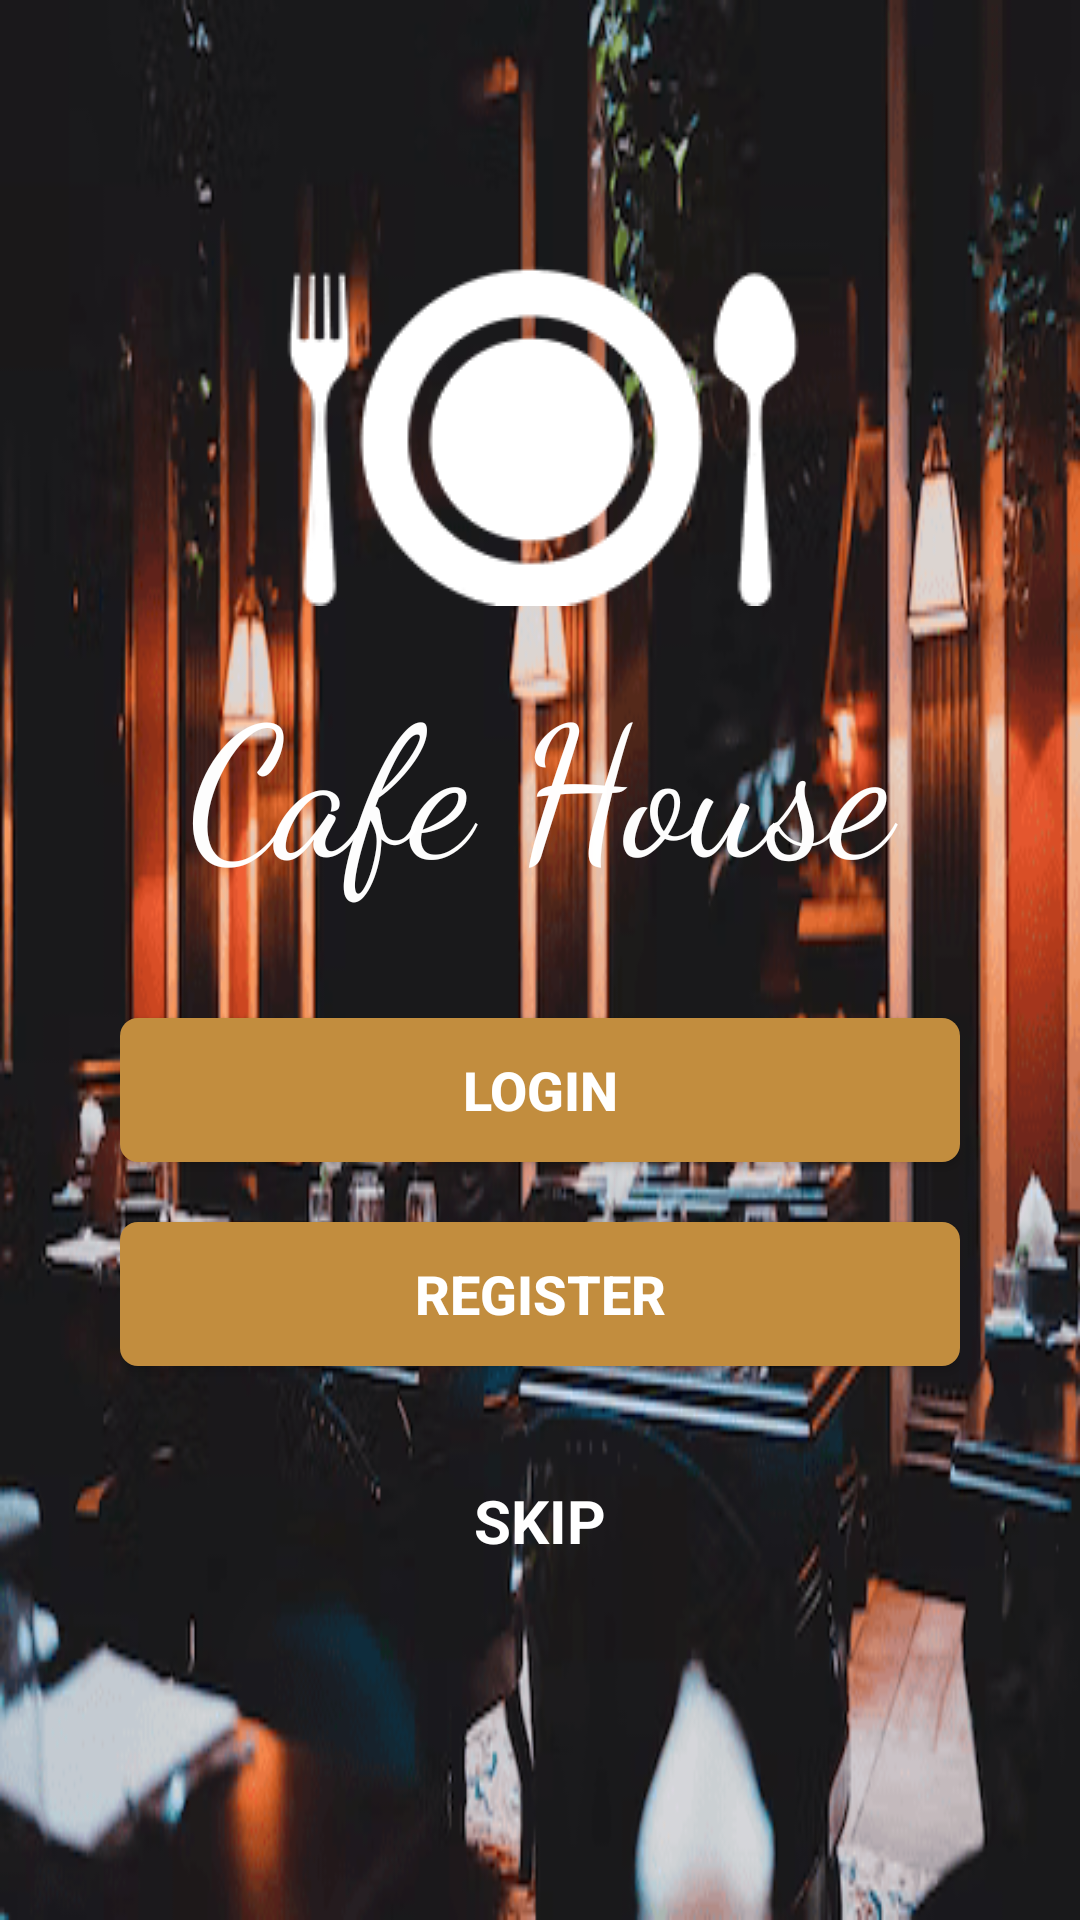

Reconstruct the res/layout file that produces this screen, plus the resources it refers to.
<!-- AndroidManifest.xml: application theme Theme.FoodOrderApp -->
<!-- res/layout/activity_welcome.xml -->
<?xml version="1.0" encoding="utf-8"?>
<RelativeLayout xmlns:android="http://schemas.android.com/apk/res/android"
    xmlns:app="http://schemas.android.com/apk/res-auto"
    xmlns:tools="http://schemas.android.com/tools"
    android:layout_width="match_parent"
    android:layout_height="match_parent"
    android:background="@drawable/btn_gradient"
    android:foregroundTint="#ffff"
    tools:context=".welcomeActivity">

    <LinearLayout
        android:layout_width="match_parent"
        android:layout_height="match_parent"
        android:background="@drawable/backgroundimage" />

    <LinearLayout
        android:layout_width="match_parent"
        android:layout_height="match_parent"
        android:layout_marginLeft="40dp"
        android:layout_marginTop="60dp"
        android:layout_marginRight="40dp"
        android:layout_marginBottom="30dp"
        android:orientation="vertical">

        <ImageView
            android:id="@+id/imageView3"
            android:layout_width="match_parent"
            android:layout_height="wrap_content"
            android:layout_marginTop="20dp"
            android:padding="8dp"
            app:srcCompat="@drawable/foodlogoo"
            app:tint="#ffff" />

        <TextView
            android:id="@+id/cafehouse"
            android:layout_width="match_parent"
            android:layout_height="wrap_content"
            android:layout_marginBottom="30dp"
            android:fontFamily="cursive"
            android:gravity="center"
            android:padding="8dp"
            android:text="Cafe House"
            android:textColor="#FDFFFFFF"
            android:textSize="60sp" />

        <Button
            android:id="@+id/btnlogin"
            android:layout_width="match_parent"
            android:layout_height="wrap_content"
            android:background="@drawable/btn_gradient"
            android:backgroundTint="#9C7235"
            android:padding="8dp"
            android:text="LOGIN"
            android:textColor="#FFFFFF"
            android:textColorHighlight="#FF9800"
            android:textSize="18sp"
            android:textStyle="bold"
            app:backgroundTint="#C28D3E"
            app:cornerRadius="6dp" />

        <Button
            android:id="@+id/btnsignUp"
            android:layout_width="match_parent"
            android:layout_height="wrap_content"
            android:layout_marginTop="20dp"
            android:background="@drawable/btn_gradient"
            android:padding="8dp"
            android:text="REGISTER"
            android:textColor="#FFFFFF"
            android:textColorHighlight="#FF9800"
            android:textSize="18sp"
            android:textStyle="bold"
            app:backgroundTint="#C28D3E"
            app:cornerRadius="6dp" />

        <TextView
            android:id="@+id/txtSkip"
            android:layout_width="match_parent"
            android:layout_height="wrap_content"
            android:layout_marginTop="30dp"
            android:gravity="center"
            android:padding="8dp"
            android:text="SKIP"
            android:textColor="#FFFFFF"
            android:textSize="20sp"
            android:textStyle="bold" />
    </LinearLayout>

</RelativeLayout>
<!-- resources referenced by this layout -->
<resources>
  <!-- drawable backgroundimage: png bitmap (drawable, 74965 bytes) -->
  <!-- drawable btn_gradient (drawable) -->
  <?xml version="1.0" encoding="utf-8"?>
  <shape xmlns:android="http://schemas.android.com/apk/res/android">
      <gradient
          android:startColor="@color/startcolor"
  
          android:endColor="@color/endcolor"
  
          />
      <corners
          android:radius="6dp"
          />
  </shape>
  <!-- drawable foodlogoo: png bitmap (drawable, 15397 bytes) -->
  <style name="Theme.FoodOrderApp" parent="Theme.MaterialComponents.DayNight">
          
          <item name="colorPrimary">@color/purple_500</item>
          <item name="colorPrimaryVariant">@color/purple_700</item>
          <item name="colorOnPrimary">@color/white</item>
          
          <item name="colorSecondary">@color/teal_200</item>
          <item name="colorSecondaryVariant">@color/teal_700</item>
          <item name="colorOnSecondary">@color/black</item>
          
          <item name="android:statusBarColor" tools:targetApi="21">?attr/colorPrimaryVariant</item>
          
      </style>
  <color name="startcolor">#443C20</color>
  <color name="endcolor">#e8a564</color>
  <color name="purple_500">#FF6200EE</color>
  <color name="purple_700">#FF3700B3</color>
  <color name="white">#FFFFFFFF</color>
  <color name="teal_200">#FF03DAC5</color>
  <color name="teal_700">#FF018786</color>
  <color name="black">#FF000000</color>
</resources>
